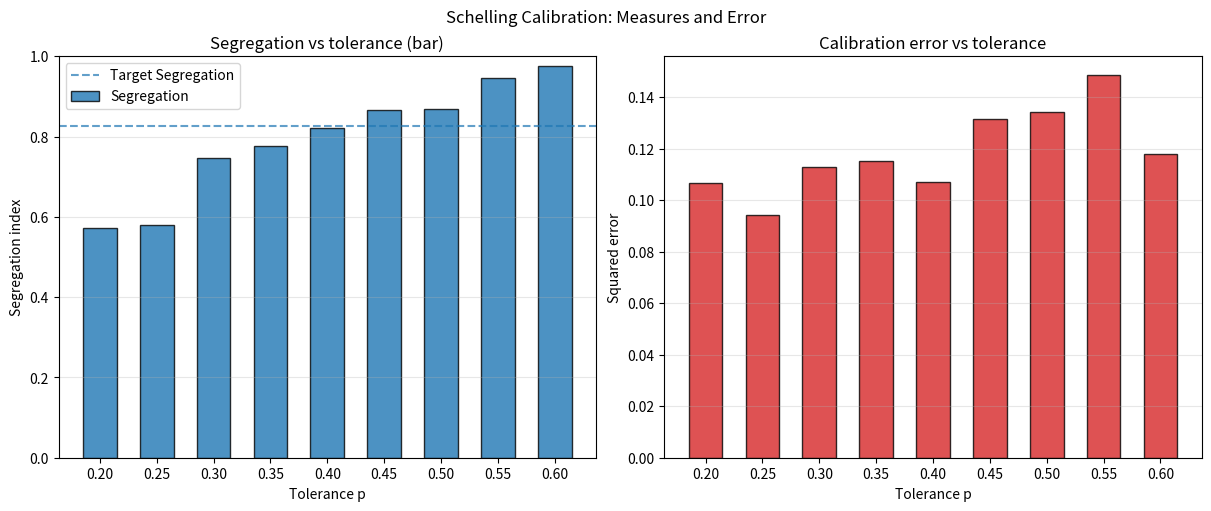

Source code (Python):
"""
Schelling segregation model and a simple calibration-by-simulation workflow.

This script implements a minimal version of the Schelling model on a toroidal
grid and demonstrates how to calibrate the tolerance parameter using synthetic
data and summary statistics. The workflow is:

1) Generate synthetic data at a known "true" tolerance `p_true` by running the
   model and computing summary statistics.
2) For a grid of candidate tolerances, repeatedly simulate the model,
   compute the same summary statistics, and aggregate them (mean across runs).
3) Compare each candidate’s mean statistics to the synthetic target using a
   simple squared-error metric; select the parameter that minimizes this error.

Design decisions and conventions:
- Two groups (A and B) and empty cells; constants `EMPTY`, `GROUP_A`, `GROUP_B`.
- Moore neighborhoods with wrap-around (torus) indexing.
- Agents move if their fraction of similar neighbors is below `tolerance`.
- Movement pairs each unhappy agent with an empty cell, in random order.
- Summary statistics include overall segregation index and multiscale block
  fractions of A and B; together they form a feature vector used for matching.

This approach mirrors the method of simulated moments: choose parameters so that
model-generated summary statistics match those observed (here, a synthetic
target) as closely as possible under a chosen distance function.
"""

import numpy as np

EMPTY = 0
GROUP_A = 1
GROUP_B = 2


def initialize_grid(size=40, density=0.9, frac_group_a=0.5, rng=None):
    """
    Create a `size` x `size` grid with two groups and empty cells.

    Parameters
    - size: Grid side length (grid is `size x size`).
    - density: Fraction of cells occupied (rest are `EMPTY`).
    - frac_group_a: Fraction of occupied agents that belong to `GROUP_A`.
    - rng: Optional NumPy random generator for reproducibility.

    Returns
    - grid: 2D NumPy array of ints in {EMPTY, GROUP_A, GROUP_B}.

    Notes
    - Population composition is set by counts, then shuffled uniformly to place
      agents and empty cells randomly across the grid.
    """
    if rng is None:
        rng = np.random.default_rng()
    grid = np.zeros((size, size), dtype=int)
    num_cells = size * size
    num_agents = int(density * num_cells)
    num_a = int(frac_group_a * num_agents)
    num_b = num_agents - num_a

    # flat array with labels, then shuffle
    # We build a 1D array with the exact counts of A, B, and EMPTY,
    # then reshape into a 2D grid after shuffling to randomize placement.
    vals = np.array(
        [GROUP_A] * num_a
        + [GROUP_B] * num_b
        + [EMPTY] * (num_cells - num_agents),
        dtype=int,
    )
    rng.shuffle(vals)
    grid[:] = vals.reshape(size, size)
    return grid


def get_neighbors(grid, i, j, radius=1):
    """
    Return the Moore neighborhood values around `(i, j)` of a given radius.

    Parameters
    - grid: 2D array of agent states.
    - i, j: Focal cell coordinates.
    - radius: Number of cells to include in each direction (>= 1).

    Returns
    - neighbors: 1D NumPy array of neighbor cell values (focal excluded).

    Notes
    - Uses torus (wrap-around) indexing so the grid has no boundaries.
    - Moore neighborhood includes diagonals as well as orthogonal neighbors.
    """
    size = grid.shape[0]
    neighbors = []
    for di in range(-radius, radius + 1):
        for dj in range(-radius, radius + 1):
            if di == 0 and dj == 0:
                continue
            # Wrap indices to keep neighbors within bounds (torus)
            ni = (i + di) % size
            nj = (j + dj) % size
            neighbors.append(grid[ni, nj])
    return np.array(neighbors)


def is_satisfied(grid, i, j, tolerance, radius=1):
    """
    Return whether the agent at `(i, j)` is satisfied given `tolerance`.

    An agent is satisfied if the fraction of similar (same-group) neighbors
    among occupied neighbors is at least the `tolerance` threshold.

    Parameters
    - grid: 2D array of agent states.
    - i, j: Focal cell coordinates.
    - tolerance: Required minimum fraction of same-group neighbors.
    - radius: Moore neighborhood radius used for similarity calculation.

    Returns
    - bool: True if satisfied, or if the cell is `EMPTY`, or if there are
      zero occupied neighbors (neutral case), else False.
    """
    agent = grid[i, j]
    if agent == EMPTY:
        return True  # convention: empty cells are trivially satisfied
    neighbors = get_neighbors(grid, i, j, radius)
    occupied = neighbors != EMPTY
    if occupied.sum() == 0:
        return True  # no occupied neighbors -> neutral (treated as satisfied)
    similar = neighbors == agent #True if neighbor is of same group
    frac_similar = similar[occupied].mean()
    return frac_similar >= tolerance


def segregation_index(grid, radius=1):
    """
    Compute the average fraction of similar neighbors over all occupied cells.

    Parameters
    - grid: 2D array of agent states.
    - radius: Neighborhood radius used for similarity calculation.

    Returns
    - float in [0, 1]: Higher values indicate stronger local segregation.
    """
    size = grid.shape[0]
    vals = []
    for i in range(size):
        for j in range(size):
            if grid[i, j] == EMPTY:
                continue
            neighbors = get_neighbors(grid, i, j, radius)
            occupied = neighbors != EMPTY
            if occupied.sum() == 0:
                continue
            similar = neighbors == grid[i, j]
            vals.append(similar[occupied].mean())
    if not vals:
        return 0.0
    return float(np.mean(vals))


def multi_scale_group_fractions(grid, block_sizes=(4, 8)):
    """
    Compute multiscale fractions of groups A and B over non-overlapping blocks.

    For each `b` in `block_sizes`, the grid is partitioned into `b x b` blocks
    (assuming `size % b == 0`). The fraction of A and B among occupied cells is
    computed per block and concatenated across scales to form a feature vector.

    Parameters
    - grid: 2D array of agent states.
    - block_sizes: Iterable of block sizes (integers) that divide the grid.

    Returns
    - features: 1D NumPy array with [frac_A_block1, frac_B_block1, ...] across
      all blocks and all scales.
    """
    size = grid.shape[0]
    features = []
    for b in block_sizes:
        assert size % b == 0, "Grid size must be divisible by block size"
        num_blocks = size // b
        for bi in range(num_blocks):
            for bj in range(num_blocks):
                block = grid[bi * b : (bi + 1) * b, bj * b : (bj + 1) * b]
                occupied = block != EMPTY
                if occupied.sum() == 0:
                    frac_a = 0.0
                    frac_b = 0.0
                else:
                    frac_a = (block == GROUP_A).sum() / occupied.sum()
                    frac_b = (block == GROUP_B).sum() / occupied.sum()
                features.append(frac_a)
                features.append(frac_b)
    return np.array(features, dtype=float)


def run_schelling(
    size=40,
    density=0.9,
    frac_group_a=0.5,
    tolerance=0.4,
    max_steps=100,
    radius=1,
    rng=None,
):
    """
    Run the Schelling model until equilibrium or `max_steps`.

    Parameters
    - size, density, frac_group_a: Grid setup and population composition.
    - tolerance: Satisfaction threshold (minimum fraction of same-group
      neighbors among occupied neighbors).
    - max_steps: Upper bound on number of iterations.
    - radius: Neighborhood radius used for satisfaction checks.
    - rng: Optional random generator for reproducibility.

    Returns
    - (grid, steps): Final grid state and number of steps performed.

    Algorithm
    - Identify unhappy agents and list empty cells.
    - Randomly shuffle both lists and move up to `min(len(unhappy), len(empty))`
      agents into empty cells one-to-one.
    - Stop early if no empty cells exist or if all agents are satisfied.
    """
    if rng is None:
        rng = np.random.default_rng()
    grid = initialize_grid(size, density, frac_group_a, rng=rng)
    size = grid.shape[0]

    for step in range(max_steps):
        unhappy_positions = []
        empty_positions = list(zip(*np.where(grid == EMPTY)))

        # if no empty cells we cannot move anyone
        if not empty_positions:
            return grid, step

        # Scan the grid for agents whose local similarity falls below tolerance
        for i in range(size):
            for j in range(size):
                if grid[i, j] == EMPTY:
                    continue
                if not is_satisfied(grid, i, j, tolerance, radius=radius):
                    unhappy_positions.append((i, j))

        if not unhappy_positions:
            # equilibrium reached
            return grid, step

        # randomise both unhappy agents and empty sites
        rng.shuffle(unhappy_positions)
        rng.shuffle(empty_positions)

        moves = min(len(unhappy_positions), len(empty_positions))
        # Pair the first `moves` unhappy agents with the first `moves` empties
        for k in range(moves):
            ai, aj = unhappy_positions[k]
            ei, ej = empty_positions[k]
            grid[ei, ej] = grid[ai, aj]
            grid[ai, aj] = EMPTY

    return grid, max_steps


def compute_summary_stats(grid, block_sizes=(4, 8), radius=1):
    """
    Collect summary statistics used for calibration.

    Components
    1) Overall segregation index (mean local similarity among occupied cells).
    2) Multiscale group fractions per block for A and B.

    Returns a 1D NumPy array: `[segregation_index] + multiscale_features`.
    """
    seg = segregation_index(grid, radius=radius)
    multi = multi_scale_group_fractions(grid, block_sizes=block_sizes)
    return np.concatenate(([seg], multi))


def generate_synthetic_data(
    p_true=0.4,
    size=40,
    density=0.9,
    frac_group_a=0.5,
    block_sizes=(4, 8),
    radius=1,
    max_steps=200,
    rng=None,
):
    """
    Generate one synthetic data set for a known true tolerance `p_true`.

    Returns
    - target: Summary statistics vector (1D array) used for calibration.
    """
    if rng is None:
        rng = np.random.default_rng()
    grid, steps = run_schelling(
        size=size,
        density=density,
        frac_group_a=frac_group_a,
        tolerance=p_true,
        max_steps=max_steps,
        radius=radius,
        rng=rng,
    )
    return compute_summary_stats(grid, block_sizes=block_sizes, radius=radius)


def calibrate_tolerance(
    candidate_ps,
    synthetic_target,
    num_runs_per_p=5,
    size=40,
    density=0.9,
    frac_group_a=0.5,
    block_sizes=(4, 8),
    radius=1,
    max_steps=200,
    rng=None,
):
    """
    Simple grid search for the Schelling tolerance parameter.

    For each candidate `p`:
    - run the model `num_runs_per_p` times
    - compute mean summary statistics across runs
    - compute squared error relative to `synthetic_target`

    Returns
    - results: List of dicts sorted by ascending error, each with keys
      `{"p", "error", "mean_stats"}`.

    Notes
    - This is a basic calibration approach (least-squares on summary stats).
    - For robustness, increase `num_runs_per_p` to reduce Monte Carlo noise,
      or consider different distance metrics/weights per statistic.
    """
    if rng is None:
        rng = np.random.default_rng()
    results = []
    for p in candidate_ps:
        stats_list = []
        for _ in range(num_runs_per_p):
            grid, steps = run_schelling(
                size=size,
                density=density,
                frac_group_a=frac_group_a,
                tolerance=p,
                max_steps=max_steps,
                radius=radius,
                rng=rng,
            )
            stats_list.append(
                compute_summary_stats(
                    grid,
                    block_sizes=block_sizes,
                    radius=radius,
                )
            )
        stats_arr = np.vstack(stats_list)
        mean_stats = stats_arr.mean(axis=0)
        error = np.mean((mean_stats - synthetic_target) ** 2)
        results.append(
            {
                "p": p,
                "error": float(error),
                "mean_stats": mean_stats,
            }
        )
    results.sort(key=lambda d: d["error"])
    return results


if __name__ == "__main__":
    rng = np.random.default_rng(123)

    # Step 1: generate synthetic data with a known true tolerance
    p_true = 0.4
    # The synthetic target plays the role of "observed" data; in a real
    # application you would compute summary statistics on actual data.
    target = generate_synthetic_data(
        p_true=p_true,
        size=40,
        density=0.9,
        frac_group_a=0.5,
        block_sizes=(4, 8),
        radius=1,
        max_steps=200,
        rng=rng,
    )
    print("Synthetic target stats for true p =", p_true)
    print("Length of feature vector:", len(target))

    # Step 2: calibrate over a grid of candidate tolerances
    # We explore a coarse grid in [0.2, 0.6]; refine around the best value
    # if higher precision is needed.
    candidate_ps = np.linspace(0.2, 0.6, 9)  # 0.2, 0.25, ..., 0.6
    results = calibrate_tolerance(
        candidate_ps,
        synthetic_target=target,
        num_runs_per_p=5,
        size=40,
        density=0.9,
        frac_group_a=0.5,
        block_sizes=(4, 8),
        radius=1,
        max_steps=200,
        rng=rng,
    )
    best = results[0]
    print("\nBest calibrated p:", best["p"])
    print("Squared error:", best["error"])

    # Plot measures across p and the error curve, including target lines
    try:
        import matplotlib.pyplot as plt

        p_values = np.array([r["p"] for r in results])
        errors = np.array([r["error"] for r in results])
        mean_stats_matrix = np.vstack([r["mean_stats"] for r in results])
        target_vec = target

        fig, axes = plt.subplots(1, 2, figsize=(12, 5), constrained_layout=True)
        ax0, ax1 = axes

        # Left: segregation vs tolerance p (bar chart for legibility)
        seg = mean_stats_matrix[:, 0]
        bar_width0 = (p_values.max() - p_values.min()) / (len(p_values) * 1.5)
        ax0.bar(p_values, seg, width=bar_width0, color="tab:blue", alpha=0.8, edgecolor="black", label="Segregation")
        ax0.axhline(target_vec[0], color="tab:blue", linestyle="--", alpha=0.7, label="Target Segregation")
        ax0.set_xticks(p_values)
        ax0.set_xticklabels([f"{p:.2f}" for p in p_values])
        ax0.set_xlabel("Tolerance p")
        ax0.set_ylabel("Segregation index")
        ax0.set_title("Segregation vs tolerance (bar)")
        ax0.set_ylim(0, 1)
        ax0.grid(True, axis="y", alpha=0.3)
        ax0.legend(loc="best")

        # Right: error vs tolerance p (bar plot for clearer comparison)
        bar_width = (p_values.max() - p_values.min()) / (len(p_values) * 1.5)
        ax1.bar(p_values, errors, width=bar_width, color="tab:red", alpha=0.8, edgecolor="black")
        ax1.set_xticks(p_values)
        ax1.set_xticklabels([f"{p:.2f}" for p in p_values])
        ax1.set_xlabel("Tolerance p")
        ax1.set_ylabel("Squared error")
        ax1.set_title("Calibration error vs tolerance")
        ax1.set_ylim(bottom=0)
        ax1.grid(True, axis="y", alpha=0.3)

        fig.suptitle("Schelling Calibration: Measures and Error", fontsize=12)
        fig.savefig("schelling_calibration.png", dpi=150)
        plt.show()
    except Exception as e:
        print("Plotting skipped (Matplotlib not available or error occurred):", e)
